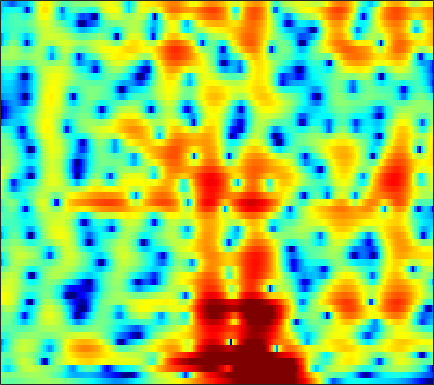

The data file committed next to this chart (first rows):
-1.0677, -1.1208, -1.168, -1.1938, -1.1911, -1.1522, -1.0727, -0.98981, -0.84722, -0.67608, -0.48345, -0.33006, -0.12012, 0.089372, 0.24106, 0.42925, 0.59761, 0.70443, 0.81928, 0.89853, 0.94153, 0.94868, 0.92496, 0.86421
0.1569, 0.0626, -0.02595, -0.06485, -0.0606, -0.009327, 0.08838, 0.1846, 0.3362, 0.5022, 0.6683, 0.7871, 0.928, 1.04, 1.103, 1.152, 1.156, 1.126, 1.036, 0.8889, 0.6776, 0.4734, 0.1282, -0.2968
-2.667, -4.009, -5.516, -5.931, -5.313, -3.81, -2.216, -1.154, 0.01924, 0.919, 1.579, 1.926, 2.212, 2.319, 2.297, 2.156, 1.918, 1.692, 1.369, 1.077, 0.8318, 0.6928, 0.5432, 0.3986
-0.9486, -1.775, -2.574, -2.697, -2.276, -1.281, -0.1464, 0.6418, 1.51, 2.135, 2.495, 2.582, 2.435, 1.966, 1.387, 0.259, -1.394, -3.114, -6.463, -12.34, -23.37, -13.8, -7.299, -3.765
-1.733, -1.551, -1.239, -0.8441, -0.5063, -0.03073, 0.4354, 0.7551, 1.104, 1.333, 1.414, 1.364, 1.13, 0.7136, 0.2913, -0.4128, -1.258, -1.93, -2.791, -3.467, -3.794, -3.746, -3.31, -2.546
-7.176, -5.753, -3.926, -2.328, -1.3, -0.1304, 0.8148, 1.385, 1.967, 2.358, 2.554, 2.574, 2.432, 2.098, 1.724, 1.054, 0.1706, -0.6414, -1.937, -3.522, -5.408, -6.921, -8.509, -8.275
-9.293, -7.425, -5.173, -3.309, -2.137, -0.8403, 0.1896, 0.8086, 1.453, 1.91, 2.19, 2.292, 2.289, 2.122, 1.89, 1.421, 0.7884, 0.2031, -0.7496, -1.909, -3.217, -4.18, -5.092, -5.037
-3.891, -3.496, -2.918, -2.32, -1.879, -1.326, -0.8472, -0.536, -0.1892, 0.09039, 0.3042, 0.4252, 0.5476, 0.599, 0.6068, 0.5671, 0.4823, 0.3906, 0.2449, 0.08934, -0.04687, -0.1174, -0.1352, -0.03805
-1.556, -1.495, -1.424, -1.362, -1.341, -1.362, -1.434, -1.506, -1.601, -1.662, -1.647, -1.569, -1.353, -1.023, -0.724, -0.2959, 0.118, 0.3973, 0.726, 1.009, 1.233, 1.363, 1.482, 1.539
-0.4468, -0.4249, -0.4545, -0.6223, -0.88, -1.427, -2.237, -3.023, -4.311, -5.738, -6.868, -7.099, -6.303, -4.779, -3.504, -1.921, -0.5697, 0.2729, 1.2, 1.916, 2.437, 2.708, 2.912, 2.942
-1.944, -1.046, -0.3214, -0.1017, -0.2555, -0.8501, -1.933, -3.094, -5.264, -8.269, -12.02, -13.64, -10.98, -7.362, -5.191, -2.91, -1.111, 0.0282, 1.299, 2.28, 2.97, 3.32, 3.569, 3.566
-0.3767, 0.5514, 1.296, 1.55, 1.476, 1.046, 0.2437, -0.5794, -1.866, -3.276, -4.57, -5.389, -6.067, -5.999, -5.363, -3.996, -2.397, -1.211, 0.2186, 1.354, 2.178, 2.592, 2.865, 2.831
4.021, 4.009, 3.908, 3.669, 3.359, 2.708, 1.789, 0.92, -0.5132, -2.386, -4.838, -7.393, -12.78, -28.94, -17.85, -9.668, -5.489, -3.355, -1.357, -0.01715, 0.8667, 1.26, 1.441, 1.247
4.421, 4.306, 4.104, 3.786, 3.455, 2.878, 2.159, 1.512, 0.4889, -0.6839, -1.914, -2.822, -3.835, -4.399, -4.352, -3.779, -2.926, -2.235, -1.405, -0.7497, -0.3209, -0.1863, -0.2757, -0.7007
3.114, 3.241, 3.293, 3.197, 3.034, 2.706, 2.235, 1.786, 1.1, 0.3484, -0.4136, -0.9378, -1.52, -1.936, -2.104, -2.083, -1.846, -1.611, -1.257, -0.8811, -0.6215, -0.5541, -0.6478, -0.974
1.631, 2.152, 2.607, 2.841, 2.877, 2.722, 2.341, 1.922, 1.194, 0.2626, -0.8606, -1.8, -3.05, -4.072, -4.516, -4.484, -3.8, -3.067, -2.032, -1.127, -0.4393, -0.05844, 0.2525, 0.3257
0.3622, 1.006, 1.681, 2.141, 2.325, 2.344, 2.107, 1.749, 0.9531, -0.2274, -1.937, -3.705, -7.081, -12.9, -24.23, -16.03, -8.817, -5.921, -3.32, -1.601, -0.3918, 0.2881, 0.9403, 1.355
-2.102, -1.451, -0.5216, 0.3, 0.7774, 1.21, 1.398, 1.332, 0.9826, 0.3575, -0.543, -1.374, -2.596, -3.646, -4.152, -4.203, -3.573, -2.905, -2.013, -1.24, -0.5637, -0.1371, 0.3432, 0.7671
-8.505, -5.971, -3.336, -1.446, -0.3865, 0.6616, 1.32, 1.601, 1.77, 1.695, 1.462, 1.211, 0.7952, 0.3608, 0.07974, -0.2689, -0.5843, -0.7966, -1.125, -1.463, -1.791, -1.982, -2.029, -1.728
-5.944, -4.314, -2.321, -0.7534, 0.2093, 1.194, 1.86, 2.212, 2.499, 2.571, 2.484, 2.345, 2.07, 1.68, 1.353, 0.8344, 0.1471, -0.505, -1.618, -3.169, -5.46, -7.832, -11.62, -11.35
-1.258, -0.9428, -0.3955, 0.2409, 0.6981, 1.196, 1.555, 1.725, 1.777, 1.695, 1.474, 1.245, 0.9166, 0.5647, 0.2717, -0.1105, -0.5416, -0.9625, -1.679, -2.715, -4.056, -5.191, -6.39, -6.071
-2.289, -1.92, -1.282, -0.5918, -0.169, 0.2124, 0.4054, 0.369, 0.06707, -0.4491, -1.181, -1.845, -2.727, -3.324, -3.503, -3.29, -2.701, -2.203, -1.621, -1.147, -0.7466, -0.5076, -0.1164, 0.4023
-8.797, -6.258, -3.9, -2.37, -1.629, -1.038, -0.8752, -1.04, -1.577, -2.65, -4.325, -6.153, -9.932, -16.39, -18.62, -11.35, -6.805, -4.501, -2.306, -0.6859, 0.5279, 1.25, 2.063, 2.713
-6.144, -5.093, -3.73, -2.782, -2.287, -1.9, -1.885, -2.045, -2.527, -3.331, -4.449, -5.415, -6.84, -7.823, -7.792, -6.648, -4.81, -3.427, -1.743, -0.31, 0.8281, 1.567, 2.356, 2.964
-2.25, -2.304, -2.23, -2.157, -2.095, -2.152, -2.336, -2.541, -2.992, -3.433, -3.887, -4.132, -4.276, -4.189, -3.862, -3.219, -2.359, -1.642, -0.6739, 0.2294, 1.008, 1.53, 2.083, 2.524
-1.605, -1.698, -1.738, -1.673, -1.71, -1.933, -2.308, -2.772, -3.528, -4.378, -5.066, -5.391, -5.222, -4.52, -3.764, -2.574, -1.427, -0.6286, 0.2917, 0.9901, 1.553, 1.816, 2.042, 2.169
-4.8, -3.225, -1.667, -0.7939, -0.5604, -0.6133, -1.211, -1.993, -3.522, -6.057, -10.04, -14.54, -14.26, -8.033, -4.91, -2.043, -0.0008039, 1.088, 2.101, 2.684, 2.853, 2.706, 2.21, 1.377
-2.789, -1.644, -0.4329, 0.109, 0.2519, 0.0893, -0.4247, -0.9755, -2.03, -3.279, -4.675, -5.385, -5.024, -3.364, -1.847, 0.05475, 1.543, 2.406, 3.142, 3.47, 3.235, 2.738, 1.403, -0.9751
1.197, 0.4325, -0.4542, -1.348, -1.913, -2.642, -3.107, -3.358, -3.478, -3.44, -3.26, -2.962, -2.446, -1.635, -1, -0.06556, 0.7592, 1.303, 1.85, 2.135, 2.136, 1.936, 1.348, 0.5512
2.057, 0.5859, -1.724, -4.328, -6.586, -9.175, -9.806, -8.97, -7.306, -5.915, -4.821, -4.123, -3.315, -2.55, -1.935, -1.128, -0.2716, 0.3259, 1.077, 1.654, 2.117, 2.303, 2.437, 2.431
3.124, 1.473, -1.109, -4.471, -7.587, -12.39, -13.14, -11.04, -8.354, -6.86, -6.035, -5.811, -5.598, -5.394, -4.943, -3.914, -2.521, -1.392, -0.003437, 1.203, 2.136, 2.679, 3.208, 3.478
4.09, 3.021, 1.476, -0.1189, -1.3, -2.639, -3.643, -4.133, -4.767, -5.457, -6.592, -7.912, -10.75, -15.46, -18.2, -12.32, -7.204, -4.515, -1.852, 0.126, 1.535, 2.347, 3.072, 3.474
3.343, 2.867, 2.139, 1.393, 0.7603, -0.08164, -0.9839, -1.618, -2.663, -3.785, -5.16, -6.284, -7.969, -9.32, -9.493, -8.136, -5.796, -4.059, -1.985, -0.2546, 1.077, 1.871, 2.569, 2.965
0.9897, 1.192, 1.29, 1.143, 0.9167, 0.41, -0.2376, -0.8376, -1.714, -2.673, -3.659, -4.31, -5.075, -5.345, -5.277, -4.648, -3.609, -2.639, -1.29, 0.007233, 1.134, 1.815, 2.477, 2.834
-1.171, -0.2444, 0.4819, 0.708, 0.6611, 0.3281, -0.2626, -0.8809, -1.85, -3.026, -4.423, -5.554, -6.98, -7.957, -7.94, -6.84, -4.963, -3.458, -1.562, 0.04163, 1.363, 2.108, 2.867, 3.271
-0.5458, -0.04951, 0.3019, 0.356, 0.1649, -0.2849, -1.026, -1.726, -2.901, -4.388, -6.255, -8.161, -11.76, -19.41, -28.3, -13.44, -7.653, -4.781, -1.972, 0.07766, 1.596, 2.438, 3.219, 3.651
0.09493, 0.04557, -0.1621, -0.5219, -0.9318, -1.702, -2.664, -3.523, -4.742, -5.991, -6.958, -7.601, -8.113, -8.156, -7.547, -6.028, -3.988, -2.418, -0.52, 1.059, 2.251, 2.936, 3.505, 3.756
-0.647, -0.8623, -1.221, -1.802, -2.367, -3.452, -4.931, -6.311, -8.665, -10.97, -11.9, -10.78, -8.497, -6.145, -4.578, -2.652, -0.9126, 0.2556, 1.619, 2.732, 3.546, 3.952, 4.206, 4.111
-3.592, -3.554, -3.562, -3.745, -4.101, -4.83, -6.112, -7.48, -10.15, -13.9, -15.37, -12.44, -8.061, -4.827, -2.904, -0.7994, 0.9043, 1.971, 3.127, 3.993, 4.57, 4.777, 4.78, 4.408
-10.26, -9.255, -8.113, -7.174, -6.74, -6.364, -6.304, -6.439, -6.522, -6.484, -6.061, -5.348, -4.04, -2.541, -1.374, 0.07833, 1.384, 2.239, 3.188, 3.894, 4.354, 4.501, 4.445, 4.072
-18.58, -15.54, -12.68, -10.52, -9.32, -8.149, -7.262, -6.78, -6.187, -5.6, -4.921, -4.293, -3.354, -2.255, -1.396, -0.2283, 0.8948, 1.664, 2.558, 3.261, 3.741, 3.957, 4.01, 3.817
-18.93, -16.26, -13.42, -11.33, -10.09, -8.908, -8.083, -7.604, -7.231, -6.867, -6.396, -5.938, -5.022, -3.841, -2.833, -1.415, -0.05133, 0.8956, 2.001, 2.897, 3.552, 3.892, 4.123, 4.1
-13.71, -12.36, -10.75, -9.578, -8.913, -8.381, -8.274, -8.45, -9.036, -10.03, -11.19, -11.63, -10.66, -8.194, -6.083, -3.515, -1.327, 0.06295, 1.6, 2.812, 3.716, 4.189, 4.584, 4.692
-8.753, -8.35, -7.843, -7.488, -7.395, -7.487, -7.941, -8.629, -9.944, -12.15, -16, -20.2, -18.42, -11.9, -8.43, -4.934, -2.251, -0.626, 1.151, 2.543, 3.594, 4.167, 4.668, 4.88
-6.789, -6.623, -6.485, -6.444, -6.542, -6.862, -7.385, -7.905, -8.778, -9.624, -10.17, -10.18, -9.481, -7.958, -6.473, -4.394, -2.392, -1.017, 0.5944, 1.921, 2.973, 3.585, 4.148, 4.443
-6.6, -6.202, -5.868, -5.789, -5.885, -6.285, -6.971, -7.609, -8.7, -9.81, -10.53, -10.58, -9.76, -8.096, -6.608, -4.561, -2.626, -1.314, 0.2137, 1.482, 2.491, 3.092, 3.681, 4.037
-6.352, -5.502, -4.791, -4.541, -4.621, -5.066, -5.968, -7.018, -8.982, -12.11, -17.78, -25.56, -17.2, -10.81, -7.756, -4.754, -2.5, -1.139, 0.3355, 1.499, 2.387, 2.897, 3.415, 3.757
-4.012, -3.309, -2.688, -2.415, -2.443, -2.754, -3.386, -4.104, -5.318, -6.776, -8.111, -8.534, -7.716, -5.885, -4.393, -2.57, -1.06, -0.1275, 0.8592, 1.59, 2.115, 2.387, 2.648, 2.84
-1.015, -0.7066, -0.3927, -0.2059, -0.1849, -0.2926, -0.5463, -0.8245, -1.247, -1.647, -1.91, -1.956, -1.723, -1.24, -0.7818, -0.1344, 0.4532, 0.7918, 1.05, 1.06, 0.8664, 0.6019, 0.218, -0.002433
0.4818, 0.6696, 0.9233, 1.147, 1.256, 1.268, 1.151, 1.008, 0.7111, 0.4113, 0.1655, 0.08051, 0.1047, 0.2995, 0.5286, 0.8633, 1.12, 1.168, 0.9665, 0.3133, -0.9652, -2.418, -5.258, -8.48
-0.9195, -0.4879, 0.2141, 0.8213, 1.164, 1.387, 1.315, 1.068, 0.5002, -0.2846, -1.144, -1.673, -1.973, -1.574, -0.925, 0.04944, 0.8527, 1.241, 1.376, 0.9987, -0.02677, -1.295, -3.609, -5.838
-8.76, -6.027, -3.339, -1.625, -0.8222, -0.2398, -0.2121, -0.5783, -1.58, -3.411, -6.488, -10.24, -16.82, -10.45, -6.288, -2.775, -0.5565, 0.562, 1.482, 1.913, 1.987, 1.876, 1.632, 1.502
-8.477, -6.73, -4.671, -3.156, -2.405, -1.823, -1.7, -1.902, -2.554, -3.687, -5.192, -6.33, -7.007, -5.954, -4.466, -2.412, -0.7067, 0.3, 1.315, 1.994, 2.417, 2.61, 2.731, 2.753
-4.205, -3.969, -3.458, -2.889, -2.506, -2.178, -2.037, -2.037, -2.192, -2.399, -2.582, -2.654, -2.471, -1.987, -1.444, -0.5825, 0.3056, 0.9248, 1.648, 2.192, 2.524, 2.646, 2.663, 2.513
-3.625, -3.418, -3.022, -2.625, -2.35, -2.075, -1.91, -1.86, -1.867, -1.885, -1.868, -1.765, -1.478, -0.972, -0.462, 0.3242, 1.161, 1.749, 2.402, 2.865, 3.085, 3.069, 2.816, 2.31
-5.57, -4.524, -3.457, -2.737, -2.395, -2.069, -1.932, -1.966, -2.139, -2.534, -3.011, -3.256, -3.24, -2.477, -1.472, 0.1048, 1.622, 2.597, 3.589, 4.207, 4.443, 4.351, 3.829, 2.832
-7.051, -5.726, -4.7, -4.173, -3.968, -3.818, -3.757, -3.789, -4.101, -5, -6.913, -9.646, -16.34, -12, -6.446, -1.783, 1.245, 2.859, 4.367, 5.255, 5.599, 5.525, 4.968, 3.842
-6.517, -7.061, -7.988, -9.202, -10.11, -10.84, -10.2, -9.141, -7.865, -7.054, -6.924, -7.125, -7.018, -5.52, -3.635, -0.9974, 1.234, 2.55, 3.842, 4.644, 4.979, 4.942, 4.55, 3.778
